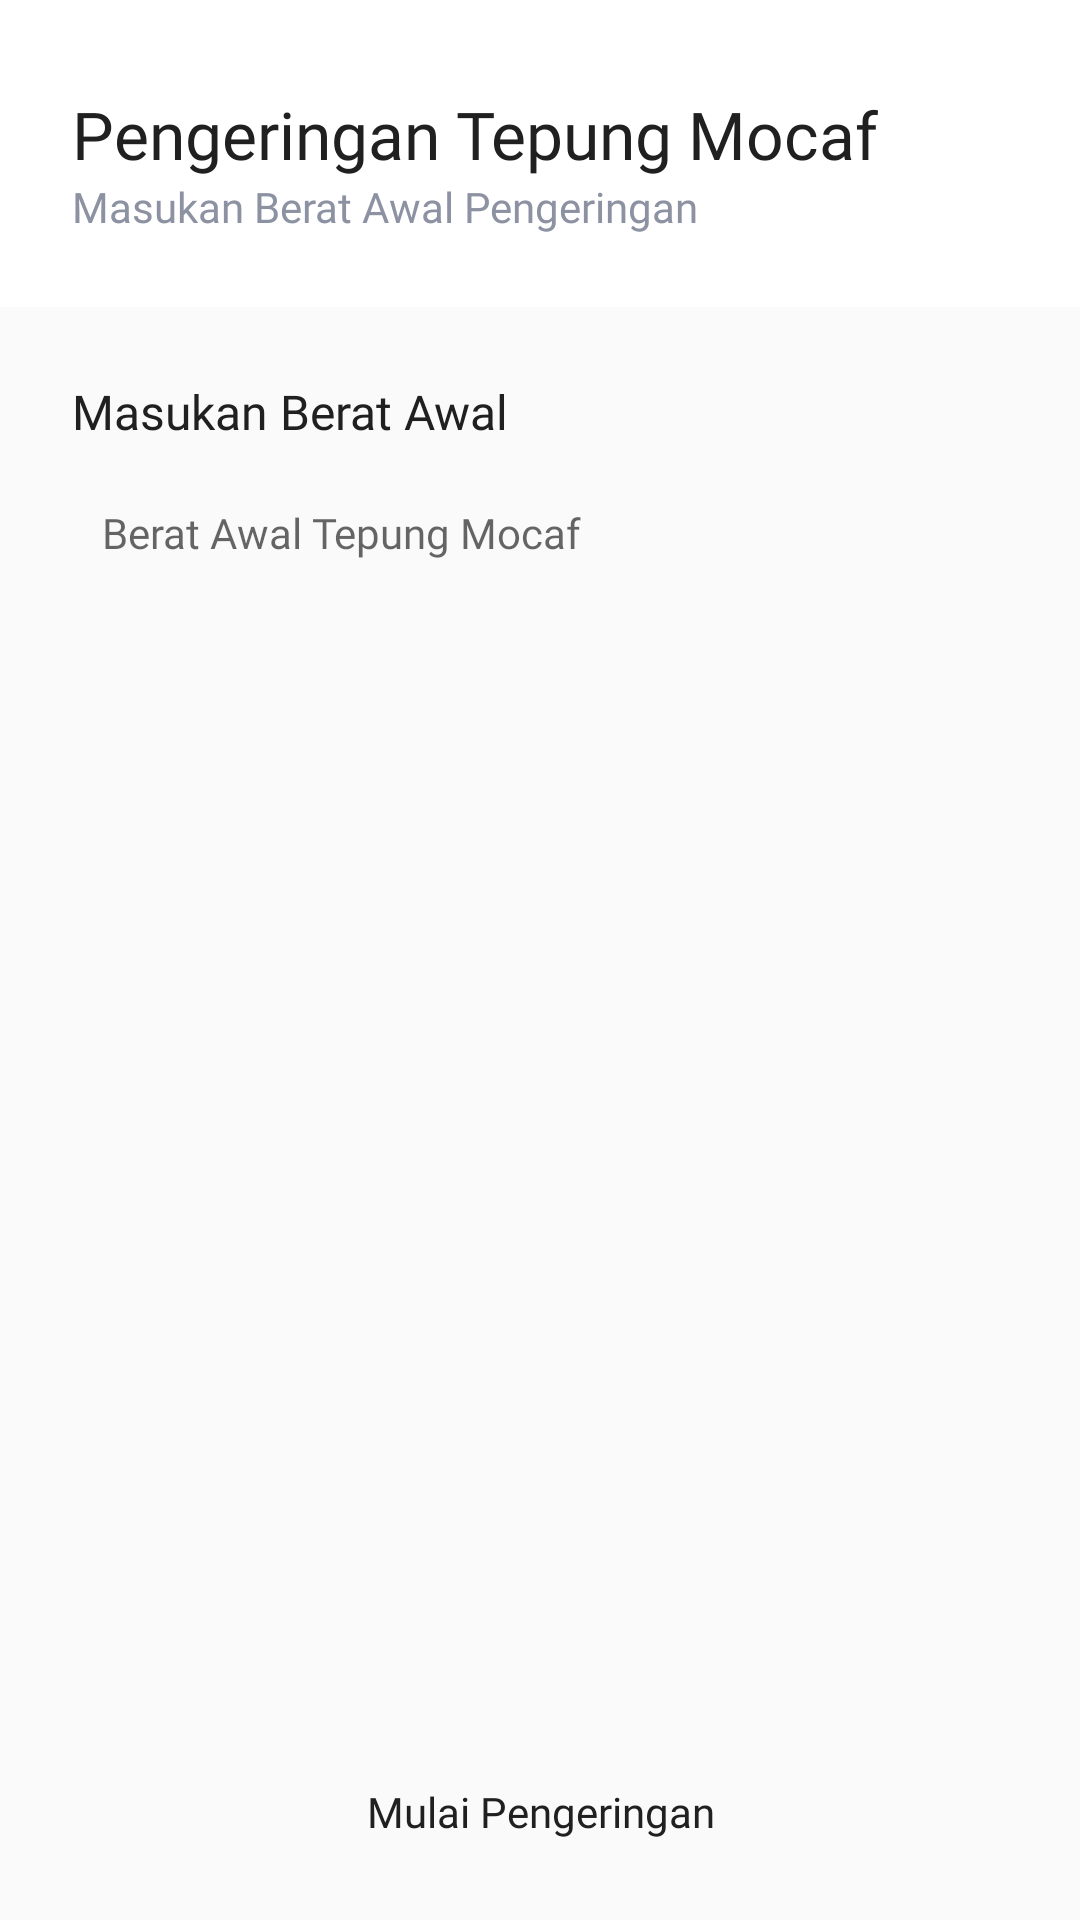

Write the Android layout XML for this screen, with the resource values it uses.
<!-- AndroidManifest.xml: application theme Theme.Design.Light.NoActionBar -->
<!-- res/layout/activity_pengeringan_start.xml -->
<?xml version="1.0" encoding="utf-8"?>
<androidx.constraintlayout.widget.ConstraintLayout xmlns:android="http://schemas.android.com/apk/res/android"
    xmlns:app="http://schemas.android.com/apk/res-auto"
    xmlns:tools="http://schemas.android.com/tools"
    android:layout_width="match_parent"
    android:layout_height="match_parent"
    tools:context=".ui.pengeringanStart.startPengeringanActivity">

    <androidx.constraintlayout.widget.ConstraintLayout
        android:id="@+id/constraintLayout2"
        android:layout_width="match_parent"
        android:layout_height="wrap_content"
        android:background="#FFF"
        app:layout_constraintEnd_toStartOf="parent"
        app:layout_constraintStart_toStartOf="parent"
        app:layout_constraintTop_toTopOf="parent">

        <TextView
            android:id="@+id/tvTitle"
            style="@style/TextView.PoppinsNormal22sp020202"
            android:layout_width="wrap_content"
            android:layout_height="wrap_content"
            android:layout_marginStart="24dp"
            android:layout_marginTop="30dp"
            android:text="Pengeringan Tepung Mocaf"
            app:layout_constraintStart_toStartOf="parent"
            app:layout_constraintTop_toTopOf="parent" />

        <TextView
            android:id="@+id/tvSubtitle"
            style="@style/TextView.PoppinsNormal14sp8D92A3"
            android:layout_width="wrap_content"
            android:layout_height="wrap_content"
            android:layout_marginStart="24dp"
            android:layout_marginBottom="24dp"
            android:text="Masukan Berat Awal Pengeringan"
            app:layout_constraintBottom_toBottomOf="parent"
            app:layout_constraintStart_toStartOf="parent"
            app:layout_constraintTop_toBottomOf="@id/tvTitle" />

    </androidx.constraintlayout.widget.ConstraintLayout>

    <TextView
        android:id="@+id/textView2"
        style="@style/TextView.PoppinsNormal16sp020202"
        android:layout_width="match_parent"
        android:layout_height="wrap_content"
        android:layout_marginTop="24dp"
        android:layout_marginStart="24dp"
        android:layout_marginEnd="24dp"
        android:text="Masukan Berat Awal"
        app:layout_constraintTop_toBottomOf="@+id/constraintLayout2" />

    <EditText
        android:id="@+id/etBeratAwal"
        style="@style/EditText.PoppinsNormal14sp8D92A3"
        android:layout_width="match_parent"
        android:layout_height="wrap_content"
        android:background="@drawable/shape_rectangle_outline_8_020202"
        android:hint="Berat Awal Tepung Mocaf"
        android:layout_marginStart="24dp"
        android:layout_marginEnd="24dp"
        android:layout_marginTop="10dp"
        android:padding="10dp"
        app:layout_constraintTop_toBottomOf="@+id/textView2" />

    

    <Button
        android:id="@+id/btnStart"
        style="@style/Button.Primary"
        android:layout_width="match_parent"
        android:layout_height="wrap_content"
        android:text="Mulai Pengeringan"
        android:textAllCaps="false"
        android:layout_marginStart="24dp"
        android:layout_marginEnd="24dp"
        android:layout_marginBottom="12dp"
        app:layout_constraintBottom_toBottomOf="parent"/>

</androidx.constraintlayout.widget.ConstraintLayout>
<!-- resources referenced by this layout -->
<resources>
  <style name="Button.Primary">
          <item name="android:fontFamily">@font/poppins</item>
          <item name="android:textColor">#202020</item>
          <item name="android:textSize">14sp</item>
          <item name="android:background">@drawable/shape_rectangle_8_ffc700</item>
      </style>
  <style name="EditText.PoppinsNormal14sp8D92A3">
          <item name="android:fontFamily">@font/poppins</item>
          <item name="android:textColor">#8D92A3</item>
          <item name="android:textSize">14sp</item>
      </style>
  <style name="TextView.PoppinsNormal14sp8D92A3">
          <item name="android:fontFamily">@font/poppins</item>
          <item name="android:textColor">#8D92A3</item>
          <item name="android:textSize">14sp</item>
      </style>
  <style name="TextView.PoppinsNormal16sp020202">
          <item name="android:fontFamily">@font/poppins</item>
          <item name="android:textColor">#202020</item>
          <item name="android:textSize">16sp</item>
      </style>
  <style name="TextView.PoppinsNormal22sp020202">
          <item name="android:fontFamily">@font/poppins</item>
          <item name="android:textColor">#202020</item>
          <item name="android:textSize">22sp</item>
      </style>
</resources>
